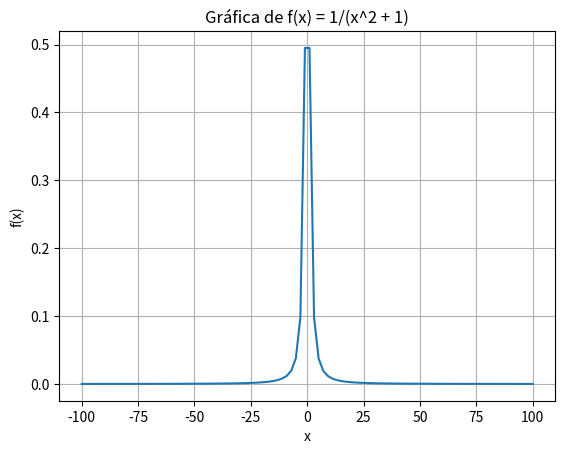

The script that saved this image:
import sympy as sp
import numpy as np
import matplotlib.pyplot as plt
from tabulate import tabulate

x = np.linspace(-100, 100, 100)
y = 1/(x**2+1)

filas=[[val_x, val_y] for val_x, val_y in zip(x,y)]
print(tabulate(filas, headers=["x", "y"], tablefmt="grid"))

plt.plot(x, y, label="f(x) = 1/(x^2 + 1)")
plt.title("Gráfica de f(x) = 1/(x^2 + 1)")
plt.xlabel("x")
plt.ylabel("f(x)")
plt.grid(True)
plt.show()
